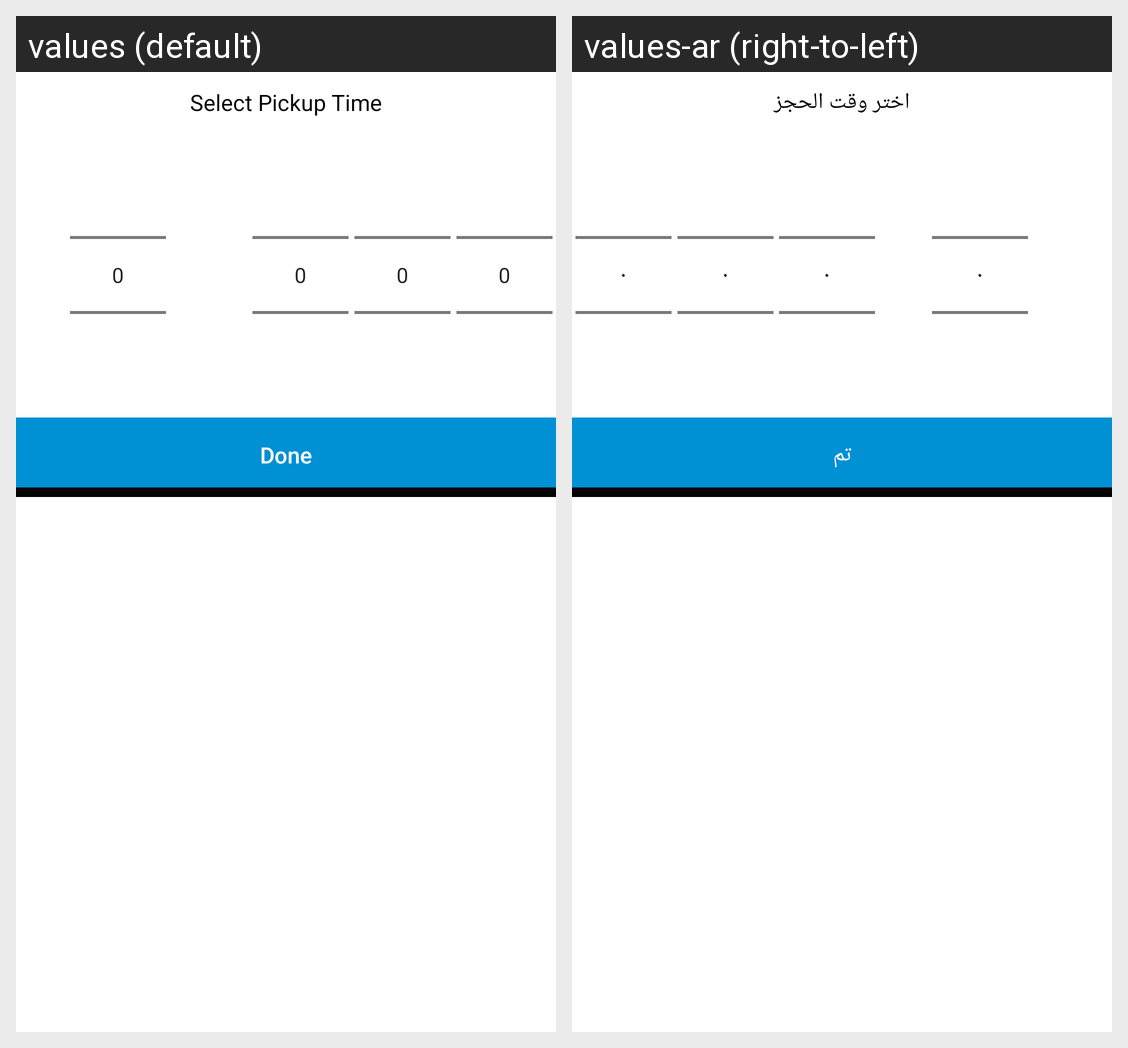

The Android screen above is rendered under two locales of the same app. Produce the string resources it draws, with the default and per-locale values.
Android screen res/layout/pick_up_later_fragment.xml rendered under 2 locales, left to right: values (default), values-ar (right-to-left). Device: Nexus 5 (rendered at 1080×1920; each locale shown at half size, 540×960, under a caption strip naming it); theme AppTheme.NoActionBar.
Strings drawn on this screen, with the default value and each locale's value (text and hints the layout hard-codes, and strings that could not be matched under every locale, appear in the picture but are not listed):

select_pickup_time
  values: Select Pickup Time
  values-ar: اختر وقت الحجز

done
  values: Done
  values-ar: تم
